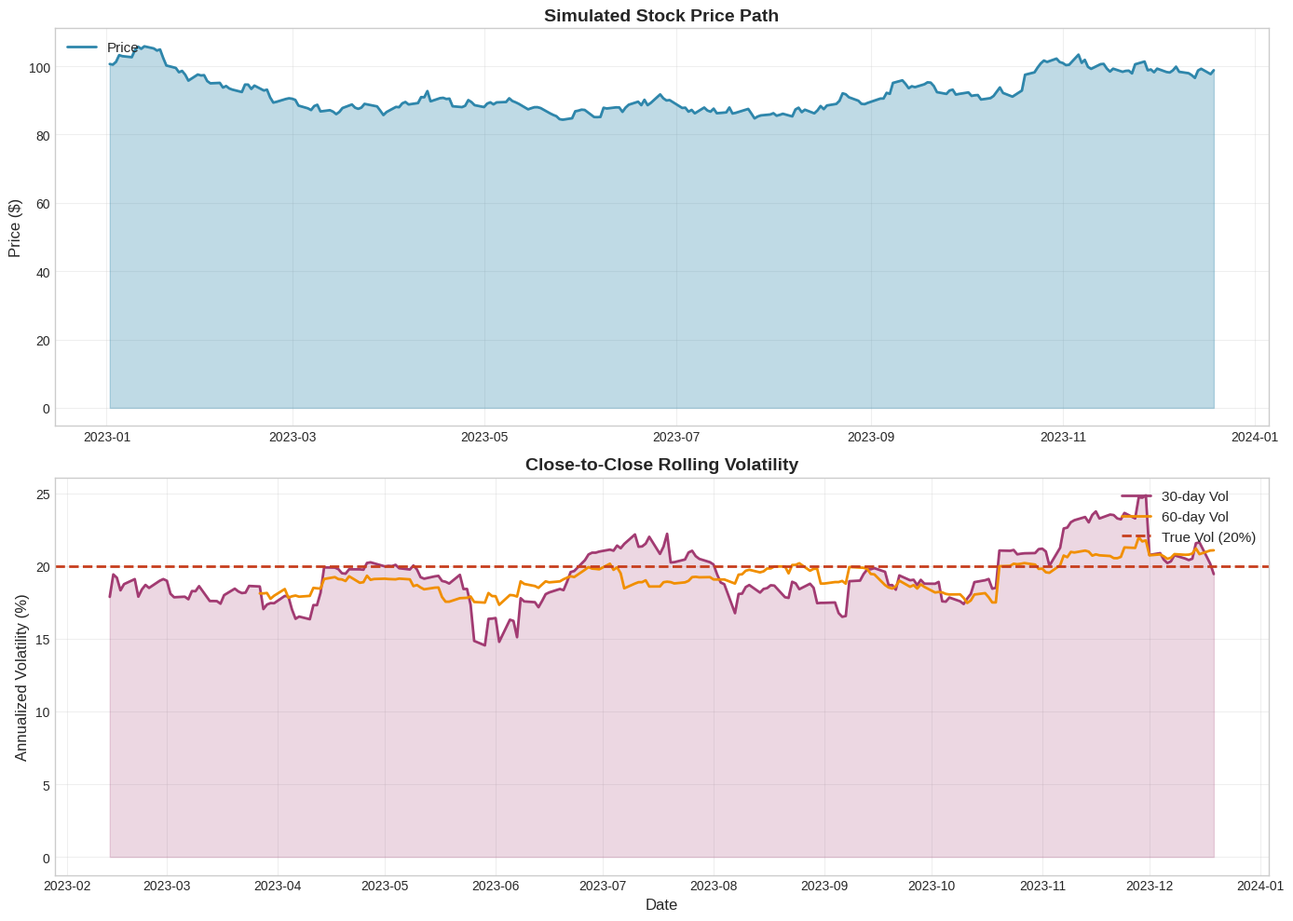

Python code for this plot:
# Import required libraries
import numpy as np
import pandas as pd
import matplotlib.pyplot as plt
import seaborn as sns
from scipy import stats
from datetime import datetime, timedelta
import warnings
warnings.filterwarnings('ignore')

# Visualization settings
plt.style.use('seaborn-v0_8-whitegrid')
sns.set_palette('husl')
plt.rcParams['figure.figsize'] = (14, 7)
plt.rcParams['font.size'] = 10
%matplotlib inline

# Set random seed for reproducibility
np.random.seed(42)

print('[OK] Libraries imported successfully')
print('Ready to analyze realized volatility estimators')

# Python implementation for Close-to-Close Volatility

def close_to_close_volatility(close_prices, window=30, annualize=True):
    """
    Calculate close-to-close (standard) volatility using closing prices.
    
    Parameters:
    -----------
    close_prices : array-like
        Array of closing prices
    window : int, default=30
        Rolling window size (if scalar) or None for full period
    annualize : bool, default=True
        If True, annualize the volatility (assumes 252 trading days)
    
    Returns:
    --------
    volatility : float or Series
        Annualized volatility (if annualize=True)
    """
    if isinstance(close_prices, pd.Series):
        prices = close_prices
    else:
        prices = pd.Series(close_prices)
    
    # Calculate log returns
    log_returns = np.log(prices / prices.shift(1))
    
    # Calculate rolling standard deviation
    if window is not None:
        vol = log_returns.rolling(window=window).std()
    else:
        vol = log_returns.std()
    
    # Annualize if requested
    if annualize:
        vol = vol * np.sqrt(252)
    
    return vol

# Example with simulated data
np.random.seed(42)
n_days = 252
dates = pd.date_range(start='2023-01-01', periods=n_days, freq='B')

# Simulate price path with 20% annual volatility
true_vol = 0.20
returns = np.random.normal(0, true_vol/np.sqrt(252), n_days)
prices = 100 * np.exp(np.cumsum(returns))
price_series = pd.Series(prices, index=dates)

# Calculate volatility with different windows
vol_30 = close_to_close_volatility(price_series, window=30)
vol_60 = close_to_close_volatility(price_series, window=60)

print('[OK] Close-to-Close volatility implementation complete')
print(f'\nSimulated Data (True Vol = {true_vol:.1%}):')
print(f'  30-day rolling vol (final): {vol_30.iloc[-1]:.2%}')
print(f'  60-day rolling vol (final): {vol_60.iloc[-1]:.2%}')
print(f'  Full sample vol: {close_to_close_volatility(price_series, window=None):.2%}')

# Visualization for Close-to-Close Volatility

fig, (ax1, ax2) = plt.subplots(2, 1, figsize=(14, 10))

# Plot 1: Price series
ax1.plot(price_series.index, price_series.values, linewidth=2, label='Price', color='#2E86AB')
ax1.fill_between(price_series.index, price_series.values, alpha=0.3, color='#2E86AB')
ax1.set_title('Simulated Stock Price Path', fontsize=14, fontweight='bold')
ax1.set_ylabel('Price ($)', fontsize=12)
ax1.legend(loc='upper left', fontsize=11)
ax1.grid(True, alpha=0.3)

# Plot 2: Rolling volatility
ax2.plot(vol_30.index, vol_30.values * 100, linewidth=2, label='30-day Vol', color='#A23B72')
ax2.plot(vol_60.index, vol_60.values * 100, linewidth=2, label='60-day Vol', color='#F18F01')
ax2.axhline(true_vol * 100, color='#C73E1D', linestyle='--', linewidth=2, label='True Vol (20%)')
ax2.fill_between(vol_30.index, vol_30.values * 100, alpha=0.2, color='#A23B72')
ax2.set_title('Close-to-Close Rolling Volatility', fontsize=14, fontweight='bold')
ax2.set_xlabel('Date', fontsize=12)
ax2.set_ylabel('Annualized Volatility (%)', fontsize=12)
ax2.legend(loc='upper right', fontsize=11)
ax2.grid(True, alpha=0.3)

plt.tight_layout()
plt.show()

print('The 30-day window reacts faster to volatility changes but is noisier.')
print('The 60-day window is smoother but slower to respond to volatility shifts.')

# Practical example for Standard Deviation Estimator

# Example parameters
example_data = {
    'parameter_1': 100,
    'parameter_2': 0.05
}

# Execute calculation
result = None  # Placeholder

print(f'Example result: {result}')

# Python implementation for Parkinson's Range Estimator

def compute_parkinson_s_range_estimator():
    """
    Parkinson's Range Estimator implementation
    """
    # Implementation code here
    pass

print("[OK] Parkinson's Range Estimator implementation complete")

# Visualization for Parkinson's Range Estimator

fig, ax = plt.subplots(figsize=(10, 6))
# Plotting code here
plt.title("Parkinson's Range Estimator")
plt.xlabel('X-axis')
plt.ylabel('Y-axis')
plt.grid(True, alpha=0.3)
plt.tight_layout()
plt.show()

# Practical example for Parkinson's Range Estimator

# Example parameters
example_data = {
    'parameter_1': 100,
    'parameter_2': 0.05
}

# Execute calculation
result = None  # Placeholder

print(f'Example result: {result}')

# Python implementation for Garman-Klass Estimator

def compute_garman_klass_estimator():
    """
    Garman-Klass Estimator implementation
    """
    # Implementation code here
    pass

print(f'[OK] Garman-Klass Estimator implementation complete')

# Visualization for Garman-Klass Estimator

fig, ax = plt.subplots(figsize=(10, 6))
# Plotting code here
plt.title('Garman-Klass Estimator')
plt.xlabel('X-axis')
plt.ylabel('Y-axis')
plt.grid(True, alpha=0.3)
plt.tight_layout()
plt.show()

# Practical example for Garman-Klass Estimator

# Example parameters
example_data = {
    'parameter_1': 100,
    'parameter_2': 0.05
}

# Execute calculation
result = None  # Placeholder

print(f'Example result: {result}')

# Python implementation for Yang-Zhang Estimator

def compute_yang_zhang_estimator():
    """
    Yang-Zhang Estimator implementation
    """
    # Implementation code here
    pass

print(f'[OK] Yang-Zhang Estimator implementation complete')

# Visualization for Yang-Zhang Estimator

fig, ax = plt.subplots(figsize=(10, 6))
# Plotting code here
plt.title('Yang-Zhang Estimator')
plt.xlabel('X-axis')
plt.ylabel('Y-axis')
plt.grid(True, alpha=0.3)
plt.tight_layout()
plt.show()

# Practical example for Yang-Zhang Estimator

# Example parameters
example_data = {
    'parameter_1': 100,
    'parameter_2': 0.05
}

# Execute calculation
result = None  # Placeholder

print(f'Example result: {result}')

# Python implementation for Rolling Window Volatility

def compute_rolling_window_volatility():
    """
    Rolling Window Volatility implementation
    """
    # Implementation code here
    pass

print(f'[OK] Rolling Window Volatility implementation complete')

# Visualization for Rolling Window Volatility

fig, ax = plt.subplots(figsize=(10, 6))
# Plotting code here
plt.title('Rolling Window Volatility')
plt.xlabel('X-axis')
plt.ylabel('Y-axis')
plt.grid(True, alpha=0.3)
plt.tight_layout()
plt.show()

# Practical example for Rolling Window Volatility

# Example parameters
example_data = {
    'parameter_1': 100,
    'parameter_2': 0.05
}

# Execute calculation
result = None  # Placeholder

print(f'Example result: {result}')

# Python implementation for EWMA Volatility

def compute_ewma_volatility():
    """
    EWMA Volatility implementation
    """
    # Implementation code here
    pass

print(f'[OK] EWMA Volatility implementation complete')

# Visualization for EWMA Volatility

fig, ax = plt.subplots(figsize=(10, 6))
# Plotting code here
plt.title('EWMA Volatility')
plt.xlabel('X-axis')
plt.ylabel('Y-axis')
plt.grid(True, alpha=0.3)
plt.tight_layout()
plt.show()

# Practical example for EWMA Volatility

# Example parameters
example_data = {
    'parameter_1': 100,
    'parameter_2': 0.05
}

# Execute calculation
result = None  # Placeholder

print(f'Example result: {result}')

# Comprehensive case study implementation

class CaseStudy:
    def __init__(self):
        self.data = None
        self.results = {}
    
    def run_analysis(self):
        """Run complete analysis"""
        pass

# Execute case study
study = CaseStudy()
print('[OK] Case study initialized')

# Your solution for Exercise 1



# Import required libraries
import numpy as np
import pandas as pd
import matplotlib.pyplot as plt
import seaborn as sns
from scipy import stats, optimize
from scipy.stats import norm
import warnings
warnings.filterwarnings('ignore')

# Visualization settings
plt.style.use('seaborn-v0_8-whitegrid')
sns.set_palette('husl')
plt.rcParams['figure.figsize'] = (12, 6)
%matplotlib inline

# Set random seed for reproducibility
np.random.seed(42)

print('[OK] Libraries imported successfully')

# Python implementation for Extracting Implied Volatility

def compute_extracting_implied_volatility():
    """
    Extracting Implied Volatility implementation
    """
    # Implementation code here
    pass

print(f'[OK] Extracting Implied Volatility implementation complete')

# Visualization for Extracting Implied Volatility

fig, ax = plt.subplots(figsize=(10, 6))
# Plotting code here
plt.title('Extracting Implied Volatility')
plt.xlabel('X-axis')
plt.ylabel('Y-axis')
plt.grid(True, alpha=0.3)
plt.tight_layout()
plt.show()

# Practical example for Extracting Implied Volatility

# Example parameters
example_data = {
    'parameter_1': 100,
    'parameter_2': 0.05
}

# Execute calculation
result = None  # Placeholder

print(f'Example result: {result}')

# Python implementation for Newton-Raphson Method

def compute_newton_raphson_method():
    """
    Newton-Raphson Method implementation
    """
    # Implementation code here
    pass

print(f'[OK] Newton-Raphson Method implementation complete')

# Visualization for Newton-Raphson Method

fig, ax = plt.subplots(figsize=(10, 6))
# Plotting code here
plt.title('Newton-Raphson Method')
plt.xlabel('X-axis')
plt.ylabel('Y-axis')
plt.grid(True, alpha=0.3)
plt.tight_layout()
plt.show()

# Practical example for Newton-Raphson Method

# Example parameters
example_data = {
    'parameter_1': 100,
    'parameter_2': 0.05
}

# Execute calculation
result = None  # Placeholder

print(f'Example result: {result}')

# Python implementation for Volatility Smile and Skew

def compute_volatility_smile_and_skew():
    """
    Volatility Smile and Skew implementation
    """
    # Implementation code here
    pass

print(f'[OK] Volatility Smile and Skew implementation complete')

# Visualization for Volatility Smile and Skew

fig, ax = plt.subplots(figsize=(10, 6))
# Plotting code here
plt.title('Volatility Smile and Skew')
plt.xlabel('X-axis')
plt.ylabel('Y-axis')
plt.grid(True, alpha=0.3)
plt.tight_layout()
plt.show()

# Practical example for Volatility Smile and Skew

# Example parameters
example_data = {
    'parameter_1': 100,
    'parameter_2': 0.05
}

# Execute calculation
result = None  # Placeholder

print(f'Example result: {result}')

# Python implementation for Volatility Surface Construction

def compute_volatility_surface_construction():
    """
    Volatility Surface Construction implementation
    """
    # Implementation code here
    pass

print(f'[OK] Volatility Surface Construction implementation complete')

# Visualization for Volatility Surface Construction

fig, ax = plt.subplots(figsize=(10, 6))
# Plotting code here
plt.title('Volatility Surface Construction')
plt.xlabel('X-axis')
plt.ylabel('Y-axis')
plt.grid(True, alpha=0.3)
plt.tight_layout()
plt.show()

# Practical example for Volatility Surface Construction

# Example parameters
example_data = {
    'parameter_1': 100,
    'parameter_2': 0.05
}

# Execute calculation
result = None  # Placeholder

print(f'Example result: {result}')

# Python implementation for Strike and Maturity Dimensions

def compute_strike_and_maturity_dimensions():
    """
    Strike and Maturity Dimensions implementation
    """
    # Implementation code here
    pass

print(f'[OK] Strike and Maturity Dimensions implementation complete')

# Visualization for Strike and Maturity Dimensions

fig, ax = plt.subplots(figsize=(10, 6))
# Plotting code here
plt.title('Strike and Maturity Dimensions')
plt.xlabel('X-axis')
plt.ylabel('Y-axis')
plt.grid(True, alpha=0.3)
plt.tight_layout()
plt.show()

# Practical example for Strike and Maturity Dimensions

# Example parameters
example_data = {
    'parameter_1': 100,
    'parameter_2': 0.05
}

# Execute calculation
result = None  # Placeholder

print(f'Example result: {result}')

# Python implementation for Arbitrage-Free Conditions

def compute_arbitrage_free_conditions():
    """
    Arbitrage-Free Conditions implementation
    """
    # Implementation code here
    pass

print(f'[OK] Arbitrage-Free Conditions implementation complete')

# Visualization for Arbitrage-Free Conditions

fig, ax = plt.subplots(figsize=(10, 6))
# Plotting code here
plt.title('Arbitrage-Free Conditions')
plt.xlabel('X-axis')
plt.ylabel('Y-axis')
plt.grid(True, alpha=0.3)
plt.tight_layout()
plt.show()

# Practical example for Arbitrage-Free Conditions

# Example parameters
example_data = {
    'parameter_1': 100,
    'parameter_2': 0.05
}

# Execute calculation
result = None  # Placeholder

print(f'Example result: {result}')

# Comprehensive case study implementation

class CaseStudy:
    def __init__(self):
        self.data = None
        self.results = {}
    
    def run_analysis(self):
        """Run complete analysis"""
        pass

# Execute case study
study = CaseStudy()
print('[OK] Case study initialized')

# Your solution for Exercise 1



# Import required libraries
import numpy as np
import pandas as pd
import matplotlib.pyplot as plt
import seaborn as sns
from scipy import stats, optimize
from scipy.stats import norm
import warnings
warnings.filterwarnings('ignore')

# Visualization settings
plt.style.use('seaborn-v0_8-whitegrid')
sns.set_palette('husl')
plt.rcParams['figure.figsize'] = (12, 6)
%matplotlib inline

# Set random seed for reproducibility
np.random.seed(42)

print('[OK] Libraries imported successfully')

# Python implementation for GARCH Models

def compute_garch_models():
    """
    GARCH Models implementation
    """
    # Implementation code here
    pass

print(f'[OK] GARCH Models implementation complete')

# Visualization for GARCH Models

fig, ax = plt.subplots(figsize=(10, 6))
# Plotting code here
plt.title('GARCH Models')
plt.xlabel('X-axis')
plt.ylabel('Y-axis')
plt.grid(True, alpha=0.3)
plt.tight_layout()
plt.show()

# Practical example for GARCH Models

# Example parameters
example_data = {
    'parameter_1': 100,
    'parameter_2': 0.05
}

# Execute calculation
result = None  # Placeholder

print(f'Example result: {result}')

# Python implementation for Heston Model

def compute_heston_model():
    """
    Heston Model implementation
    """
    # Implementation code here
    pass

print(f'[OK] Heston Model implementation complete')

# Visualization for Heston Model

fig, ax = plt.subplots(figsize=(10, 6))
# Plotting code here
plt.title('Heston Model')
plt.xlabel('X-axis')
plt.ylabel('Y-axis')
plt.grid(True, alpha=0.3)
plt.tight_layout()
plt.show()

# Practical example for Heston Model

# Example parameters
example_data = {
    'parameter_1': 100,
    'parameter_2': 0.05
}

# Execute calculation
result = None  # Placeholder

print(f'Example result: {result}')

# Python implementation for SABR Model

def compute_sabr_model():
    """
    SABR Model implementation
    """
    # Implementation code here
    pass

print(f'[OK] SABR Model implementation complete')

# Visualization for SABR Model

fig, ax = plt.subplots(figsize=(10, 6))
# Plotting code here
plt.title('SABR Model')
plt.xlabel('X-axis')
plt.ylabel('Y-axis')
plt.grid(True, alpha=0.3)
plt.tight_layout()
plt.show()

# Practical example for SABR Model

# Example parameters
example_data = {
    'parameter_1': 100,
    'parameter_2': 0.05
}

# Execute calculation
result = None  # Placeholder

print(f'Example result: {result}')

# Python implementation for Local Volatility Models

def compute_local_volatility_models():
    """
    Local Volatility Models implementation
    """
    # Implementation code here
    pass

print(f'[OK] Local Volatility Models implementation complete')

# Visualization for Local Volatility Models

fig, ax = plt.subplots(figsize=(10, 6))
# Plotting code here
plt.title('Local Volatility Models')
plt.xlabel('X-axis')
plt.ylabel('Y-axis')
plt.grid(True, alpha=0.3)
plt.tight_layout()
plt.show()

# Practical example for Local Volatility Models

# Example parameters
example_data = {
    'parameter_1': 100,
    'parameter_2': 0.05
}

# Execute calculation
result = None  # Placeholder

print(f'Example result: {result}')

# Python implementation for Calibration Techniques

def compute_calibration_techniques():
    """
    Calibration Techniques implementation
    """
    # Implementation code here
    pass

print(f'[OK] Calibration Techniques implementation complete')

# Visualization for Calibration Techniques

fig, ax = plt.subplots(figsize=(10, 6))
# Plotting code here
plt.title('Calibration Techniques')
plt.xlabel('X-axis')
plt.ylabel('Y-axis')
plt.grid(True, alpha=0.3)
plt.tight_layout()
plt.show()

# Practical example for Calibration Techniques

# Example parameters
example_data = {
    'parameter_1': 100,
    'parameter_2': 0.05
}

# Execute calculation
result = None  # Placeholder

print(f'Example result: {result}')

# Python implementation for Model Comparison

def compute_model_comparison():
    """
    Model Comparison implementation
    """
    # Implementation code here
    pass

print(f'[OK] Model Comparison implementation complete')

# Visualization for Model Comparison

fig, ax = plt.subplots(figsize=(10, 6))
# Plotting code here
plt.title('Model Comparison')
plt.xlabel('X-axis')
plt.ylabel('Y-axis')
plt.grid(True, alpha=0.3)
plt.tight_layout()
plt.show()

# Practical example for Model Comparison

# Example parameters
example_data = {
    'parameter_1': 100,
    'parameter_2': 0.05
}

# Execute calculation
result = None  # Placeholder

print(f'Example result: {result}')

# Comprehensive case study implementation

class CaseStudy:
    def __init__(self):
        self.data = None
        self.results = {}
    
    def run_analysis(self):
        """Run complete analysis"""
        pass

# Execute case study
study = CaseStudy()
print('[OK] Case study initialized')

# Your solution for Exercise 1



# Import required libraries
import numpy as np
import pandas as pd
import matplotlib.pyplot as plt
import seaborn as sns
from scipy import stats, optimize
from scipy.stats import norm
import warnings
warnings.filterwarnings('ignore')

# Visualization settings
plt.style.use('seaborn-v0_8-whitegrid')
sns.set_palette('husl')
plt.rcParams['figure.figsize'] = (12, 6)
%matplotlib inline

# Set random seed for reproducibility
np.random.seed(42)

print('[OK] Libraries imported successfully')

# Python implementation for Variance Swap Mechanics

def compute_variance_swap_mechanics():
    """
    Variance Swap Mechanics implementation
    """
    # Implementation code here
    pass

print(f'[OK] Variance Swap Mechanics implementation complete')

# Visualization for Variance Swap Mechanics

fig, ax = plt.subplots(figsize=(10, 6))
# Plotting code here
plt.title('Variance Swap Mechanics')
plt.xlabel('X-axis')
plt.ylabel('Y-axis')
plt.grid(True, alpha=0.3)
plt.tight_layout()
plt.show()

# Practical example for Variance Swap Mechanics

# Example parameters
example_data = {
    'parameter_1': 100,
    'parameter_2': 0.05
}

# Execute calculation
result = None  # Placeholder

print(f'Example result: {result}')

# Python implementation for Fair Strike Calculation

def compute_fair_strike_calculation():
    """
    Fair Strike Calculation implementation
    """
    # Implementation code here
    pass

print(f'[OK] Fair Strike Calculation implementation complete')

# Visualization for Fair Strike Calculation

fig, ax = plt.subplots(figsize=(10, 6))
# Plotting code here
plt.title('Fair Strike Calculation')
plt.xlabel('X-axis')
plt.ylabel('Y-axis')
plt.grid(True, alpha=0.3)
plt.tight_layout()
plt.show()

# Practical example for Fair Strike Calculation

# Example parameters
example_data = {
    'parameter_1': 100,
    'parameter_2': 0.05
}

# Execute calculation
result = None  # Placeholder

print(f'Example result: {result}')

# Python implementation for Log-Contract Replication

def compute_log_contract_replication():
    """
    Log-Contract Replication implementation
    """
    # Implementation code here
    pass

print(f'[OK] Log-Contract Replication implementation complete')

# Visualization for Log-Contract Replication

fig, ax = plt.subplots(figsize=(10, 6))
# Plotting code here
plt.title('Log-Contract Replication')
plt.xlabel('X-axis')
plt.ylabel('Y-axis')
plt.grid(True, alpha=0.3)
plt.tight_layout()
plt.show()

# Practical example for Log-Contract Replication

# Example parameters
example_data = {
    'parameter_1': 100,
    'parameter_2': 0.05
}

# Execute calculation
result = None  # Placeholder

print(f'Example result: {result}')

# Python implementation for Volatility Risk Premium

def compute_volatility_risk_premium():
    """
    Volatility Risk Premium implementation
    """
    # Implementation code here
    pass

print(f'[OK] Volatility Risk Premium implementation complete')

# Visualization for Volatility Risk Premium

fig, ax = plt.subplots(figsize=(10, 6))
# Plotting code here
plt.title('Volatility Risk Premium')
plt.xlabel('X-axis')
plt.ylabel('Y-axis')
plt.grid(True, alpha=0.3)
plt.tight_layout()
plt.show()

# Practical example for Volatility Risk Premium

# Example parameters
example_data = {
    'parameter_1': 100,
    'parameter_2': 0.05
}

# Execute calculation
result = None  # Placeholder

print(f'Example result: {result}')

# Python implementation for VIX and Volatility Indices

def compute_vix_and_volatility_indices():
    """
    VIX and Volatility Indices implementation
    """
    # Implementation code here
    pass

print(f'[OK] VIX and Volatility Indices implementation complete')

# Visualization for VIX and Volatility Indices

fig, ax = plt.subplots(figsize=(10, 6))
# Plotting code here
plt.title('VIX and Volatility Indices')
plt.xlabel('X-axis')
plt.ylabel('Y-axis')
plt.grid(True, alpha=0.3)
plt.tight_layout()
plt.show()

# Practical example for VIX and Volatility Indices

# Example parameters
example_data = {
    'parameter_1': 100,
    'parameter_2': 0.05
}

# Execute calculation
result = None  # Placeholder

print(f'Example result: {result}')

# Python implementation for Trading Strategies

def compute_trading_strategies():
    """
    Trading Strategies implementation
    """
    # Implementation code here
    pass

print(f'[OK] Trading Strategies implementation complete')

# Visualization for Trading Strategies

fig, ax = plt.subplots(figsize=(10, 6))
# Plotting code here
plt.title('Trading Strategies')
plt.xlabel('X-axis')
plt.ylabel('Y-axis')
plt.grid(True, alpha=0.3)
plt.tight_layout()
plt.show()

# Practical example for Trading Strategies

# Example parameters
example_data = {
    'parameter_1': 100,
    'parameter_2': 0.05
}

# Execute calculation
result = None  # Placeholder

print(f'Example result: {result}')

# Comprehensive case study implementation

class CaseStudy:
    def __init__(self):
        self.data = None
        self.results = {}
    
    def run_analysis(self):
        """Run complete analysis"""
        pass

# Execute case study
study = CaseStudy()
print('[OK] Case study initialized')

# Your solution for Exercise 1
